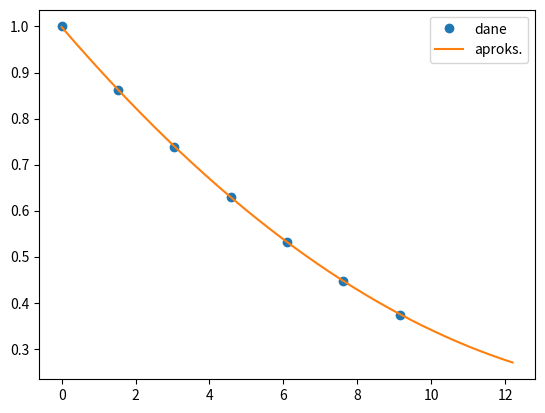

Write Python code to recreate this figure.
from scipy.interpolate import interp1d
import numpy as np
import matplotlib.pyplot as plt
from scipy.interpolate import lagrange

dx=np.array([ 0, 1.525, 3.05, 4.575, 6.1, 7.625, 9.150],dtype=float) #h
dy=np.array([1., 0.8617, 0.7385, 0.6292, 0.5328, 0.4481, 0.3741],dtype=float)   #ro 

xw = np.arange(.0, 12.2, 0.001)

aw_1 = np.polyfit(dx, dy, 2)

paw_1=np.poly1d(aw_1)
plt.plot(dx, dy,'o')
plt.plot(xw, paw_1(xw))
plt.legend(['dane', 'aproks.'], loc='best')
plt.show()

print(paw_1(10.5))